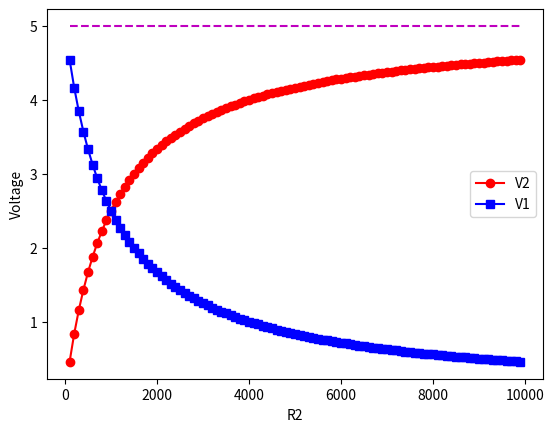

The matplotlib source for this figure:
#!/usr/bin/env python3
# -*- coding: utf-8 -*-
"""
Created on Thu Mar 14 11:10:15 2024

[redacted]
"""
import numpy as np
import matplotlib.pyplot as plt

V = 5
R1 = 1000
R2 = np.arange(100, 10000, 100)

i = V / (R1+R2)
V1 = i * R1
V2 = i * R2

plt.close('all')
plt.figure()
plt.plot(R2, V2, '-ro', label = 'V2')
plt.plot(R2, V1, '-bs', label = 'V1')
plt.plot(R2,V1+V2,'m--')
plt.legend()
plt.xlabel('R2')
plt.ylabel('Voltage')





